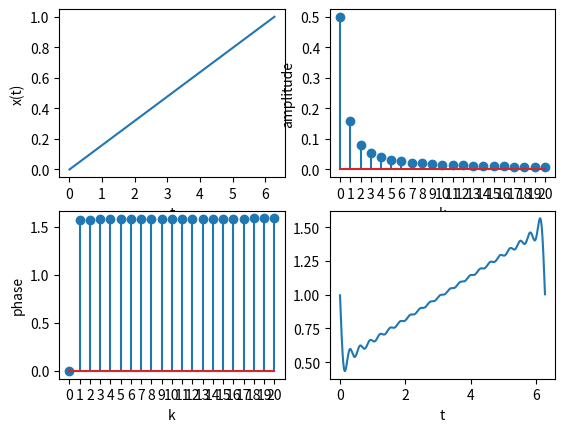

The matplotlib source for this figure:
import numpy as np
import matplotlib.pyplot as plt

T = (2*np.pi)
W0 = (2*np.pi)/T
dt = 1/1000
t = np.arange(0, T-dt, dt)

maxx = 2 * np.pi
minx = 0
maxy = 1
miny = 0

pente = (maxy-miny)/(maxx-minx)

X1 = pente * t   #creation de la ligne avec les tailles ecrite

u = np.zeros((21, int(T/dt)), dtype=complex) # remplir ligne de 0

for k in range(0, 21):
    u[k,:] = np.exp(-1j*k*W0*t) # faire les variables de l'exposant dans la variable u

X = np.zeros(21, dtype=complex)

for k in range(0, 21):
    X[k] = (1/T) * np.sum(X1 * u[k]) * dt #mettre les variable u dans l'integral en utilisant le tableau X1

X2 = np.zeros_like(t)

for k in range(0, 21):
    X2 += 2 * np.abs(X[k]) * np.cos(k*W0*t + np.angle(X[k])) # transferer le tableau dans le nouveau

plt.figure()
a = plt.subplot(2, 2, 1) #cree une page avec 2 espaces et mettre dans la premiere case
a.plot(t, X1) #dessiner le graphique
a.set_xlabel('t')
a.set_xticks(np.arange(0, T))
a.set_ylabel('x(t)')

b = plt.subplot(2, 2, 2)

b.stem(range(0, 21), np.abs(X)) # faire le graphique de barres
b.set_xlabel('k')
b.set_xticks(range(0, 21))
b.set_ylabel('amplitude')


c = plt.subplot(2, 2, 3)

c.stem(range(0, 21), np.angle(X))
c.set_xlabel('k')
c.set_xticks(range(0, 21))
c.set_ylabel('phase')

d = plt.subplot(2, 2, 4)

d.plot(t, X2)
d.set_xlabel('t')


plt.show() #montrer les graphiques


